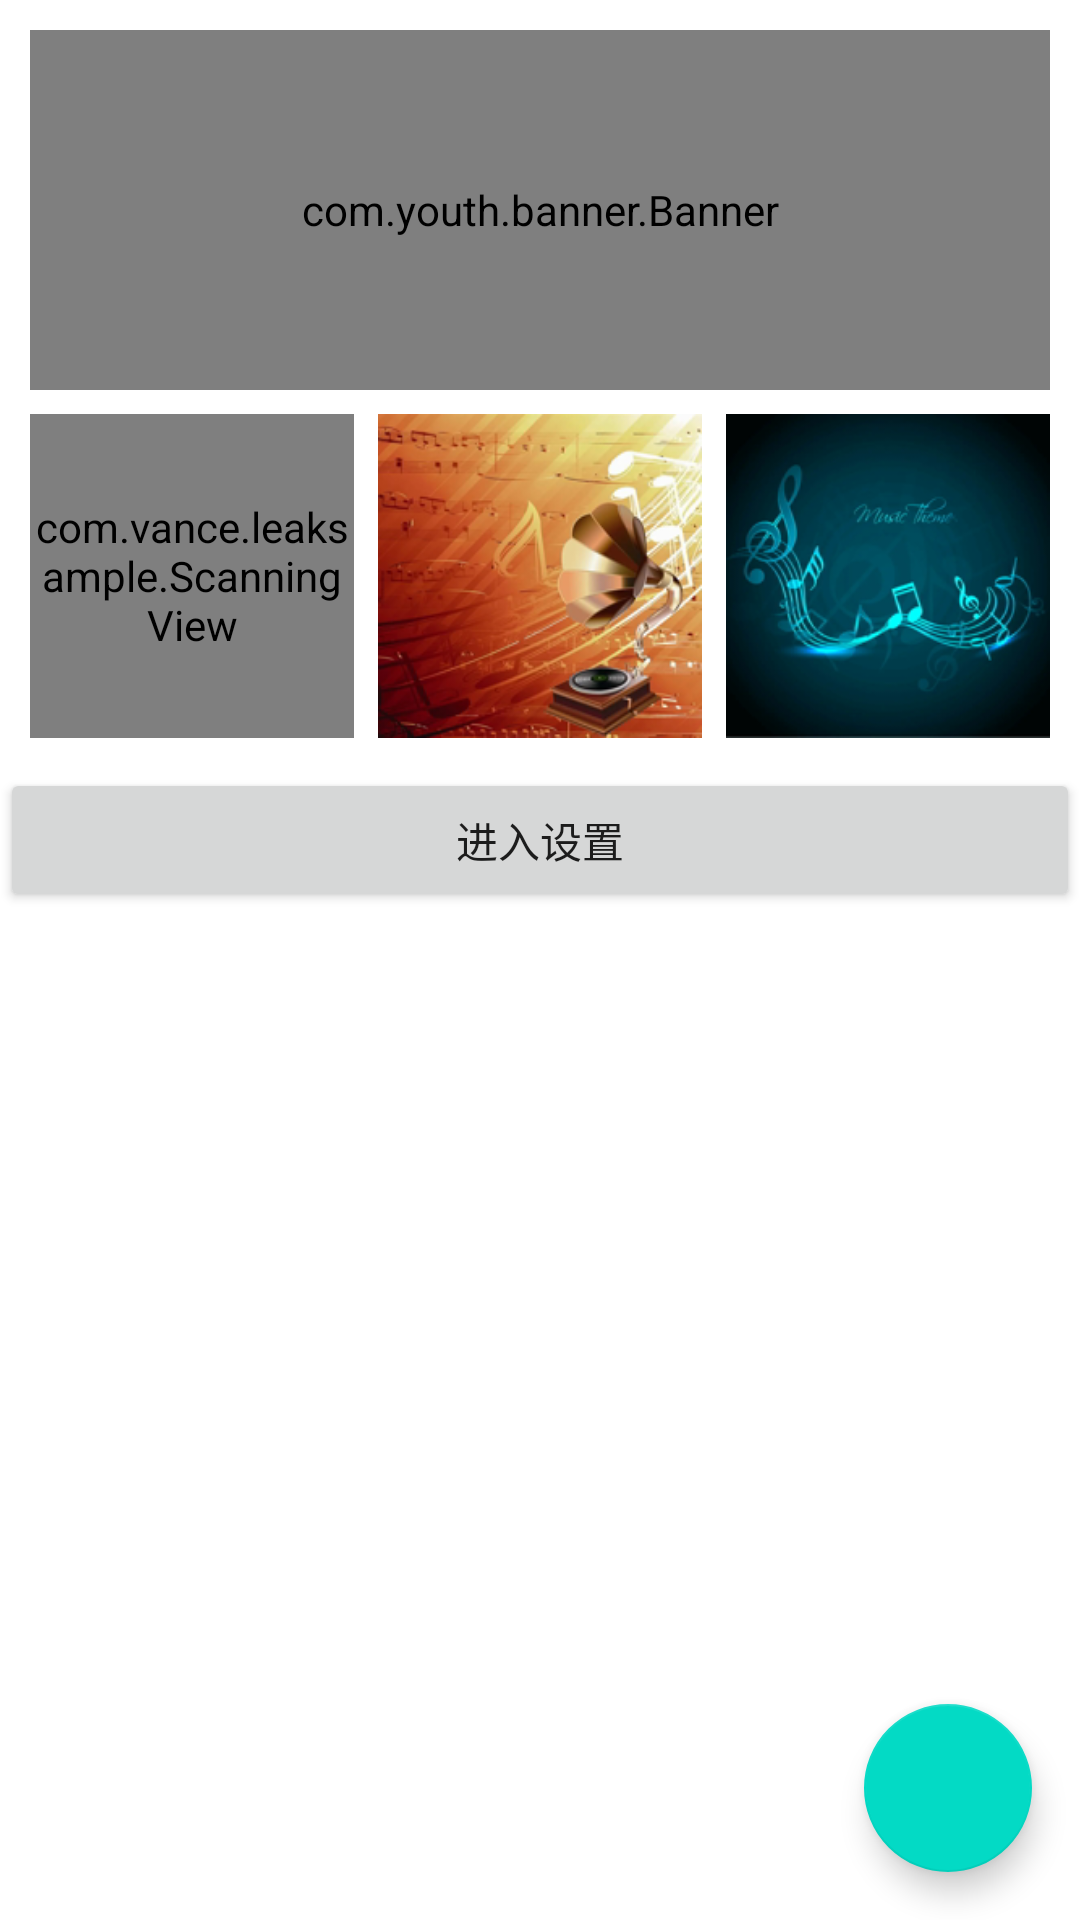

Layout XML and referenced resources for this Android screen:
<!-- AndroidManifest.xml: application theme Theme.LeakSample -->
<!-- res/layout/activity_main.xml -->
<androidx.coordinatorlayout.widget.CoordinatorLayout xmlns:android="http://schemas.android.com/apk/res/android"
    xmlns:app="http://schemas.android.com/apk/res-auto"
    xmlns:tools="http://schemas.android.com/tools"
    android:layout_width="match_parent"
    android:layout_height="match_parent"
    android:fitsSystemWindows="true"
    tools:context=".MainActivity">

    <com.google.android.material.appbar.AppBarLayout
        android:layout_width="match_parent"
        android:layout_height="256dp"
        android:background="@android:color/transparent"
        android:elevation="0dp">

        <com.google.android.material.appbar.CollapsingToolbarLayout
            android:id="@+id/collapsing_toolbar_layout"
            android:layout_width="match_parent"
            android:layout_height="match_parent"
            android:padding="10dp"
            android:theme="@style/ThemeOverlay.AppCompat.Dark.ActionBar"
            app:contentScrim="?colorPrimary"
            app:expandedTitleMarginStart="48dp"
            app:layout_scrollFlags="scroll|exitUntilCollapsed">

            <LinearLayout
                android:layout_width="match_parent"
                android:layout_height="match_parent"
                android:orientation="vertical">

                <com.youth.banner.Banner
                    android:id="@+id/banner"
                    android:layout_width="match_parent"
                    android:layout_height="120dp"
                    android:orientation="horizontal"
                    app:banner_radius="8dp" />

                <LinearLayout
                    android:layout_width="match_parent"
                    android:layout_height="match_parent"
                    android:layout_marginTop="8dp"
                    android:orientation="horizontal">

                    <RelativeLayout
                        android:layout_width="0dp"
                        android:layout_height="match_parent"
                        android:layout_weight="1">

                        <ImageView
                            android:layout_width="match_parent"
                            android:layout_height="match_parent"
                            android:background="@mipmap/a" />

                        <com.vance.leaksample.ScanningView
                            android:id="@+id/scanningView"
                            android:layout_width="match_parent"
                            android:layout_height="match_parent"
                            android:background="#66000000" />
                    </RelativeLayout>

                    <RelativeLayout
                        android:layout_width="0dp"
                        android:layout_height="match_parent"
                        android:layout_marginLeft="8dp"
                        android:layout_marginRight="8dp"
                        android:layout_weight="1">

                        <ImageView
                            android:layout_width="match_parent"
                            android:layout_height="match_parent"
                            android:background="@mipmap/b" />





                    </RelativeLayout>

                    <RelativeLayout
                        android:layout_width="0dp"
                        android:layout_height="match_parent"
                        android:layout_weight="1">

                        <ImageView
                            android:layout_width="match_parent"
                            android:layout_height="match_parent"
                            android:background="@mipmap/c" />





                    </RelativeLayout>
                </LinearLayout>
            </LinearLayout>

        </com.google.android.material.appbar.CollapsingToolbarLayout>
    </com.google.android.material.appbar.AppBarLayout>

    <LinearLayout
        android:layout_width="match_parent"
        android:layout_height="match_parent"
        android:orientation="vertical"
        app:layout_behavior="@string/appbar_scrolling_view_behavior"
        app:layout_scrollFlags="scroll|exitUntilCollapsed">

        <Button
            android:layout_width="match_parent"
            android:layout_height="wrap_content"
            android:gravity="center"
            android:onClick="jump"
            android:text="进入设置" />

        <androidx.recyclerview.widget.RecyclerView
            android:id="@+id/recyclerView"
            android:layout_width="match_parent"
            android:layout_height="match_parent"
            android:scrollbars="none" />
    </LinearLayout>

    <com.google.android.material.floatingactionbutton.FloatingActionButton
        android:id="@+id/fab"
        android:layout_width="wrap_content"
        android:layout_height="wrap_content"
        android:layout_gravity="bottom|end"
        android:layout_margin="16dp" />
</androidx.coordinatorlayout.widget.CoordinatorLayout>
<!-- resources referenced by this layout -->
<resources>
  <!-- mipmap a: png bitmap (mipmap-xxhdpi, 22110 bytes) -->
  <!-- mipmap b: png bitmap (mipmap-xxhdpi, 81661 bytes) -->
  <!-- mipmap c: png bitmap (mipmap-xxhdpi, 38176 bytes) -->
  <style name="Theme.LeakSample" parent="Theme.MaterialComponents.DayNight.NoActionBar">
          
          <item name="colorPrimary">@color/purple_500</item>
          <item name="colorPrimaryVariant">@color/purple_700</item>
          <item name="colorOnPrimary">@color/white</item>
          
          <item name="colorSecondary">@color/teal_200</item>
          <item name="colorSecondaryVariant">@color/teal_700</item>
          <item name="colorOnSecondary">@color/black</item>
          
          <item name="android:statusBarColor" tools:targetApi="l">?attr/colorPrimaryVariant</item>
          
          
          
          
          
          
          <item name="android:windowTranslucentNavigation">true</item>
          <item name="android:windowTranslucentStatus">true</item>
      </style>
  <!-- not gathered from this repository: default colours our renderer supplied (Android Studio template values) -->
  <color name="purple_500">#FF6200EE</color>
  <color name="purple_700">#FF3700B3</color>
  <color name="teal_200">#FF03DAC5</color>
  <color name="teal_700">#FF018786</color>
  <color name="black">#FF000000</color>
  <color name="white">#FFFFFFFF</color>
</resources>
